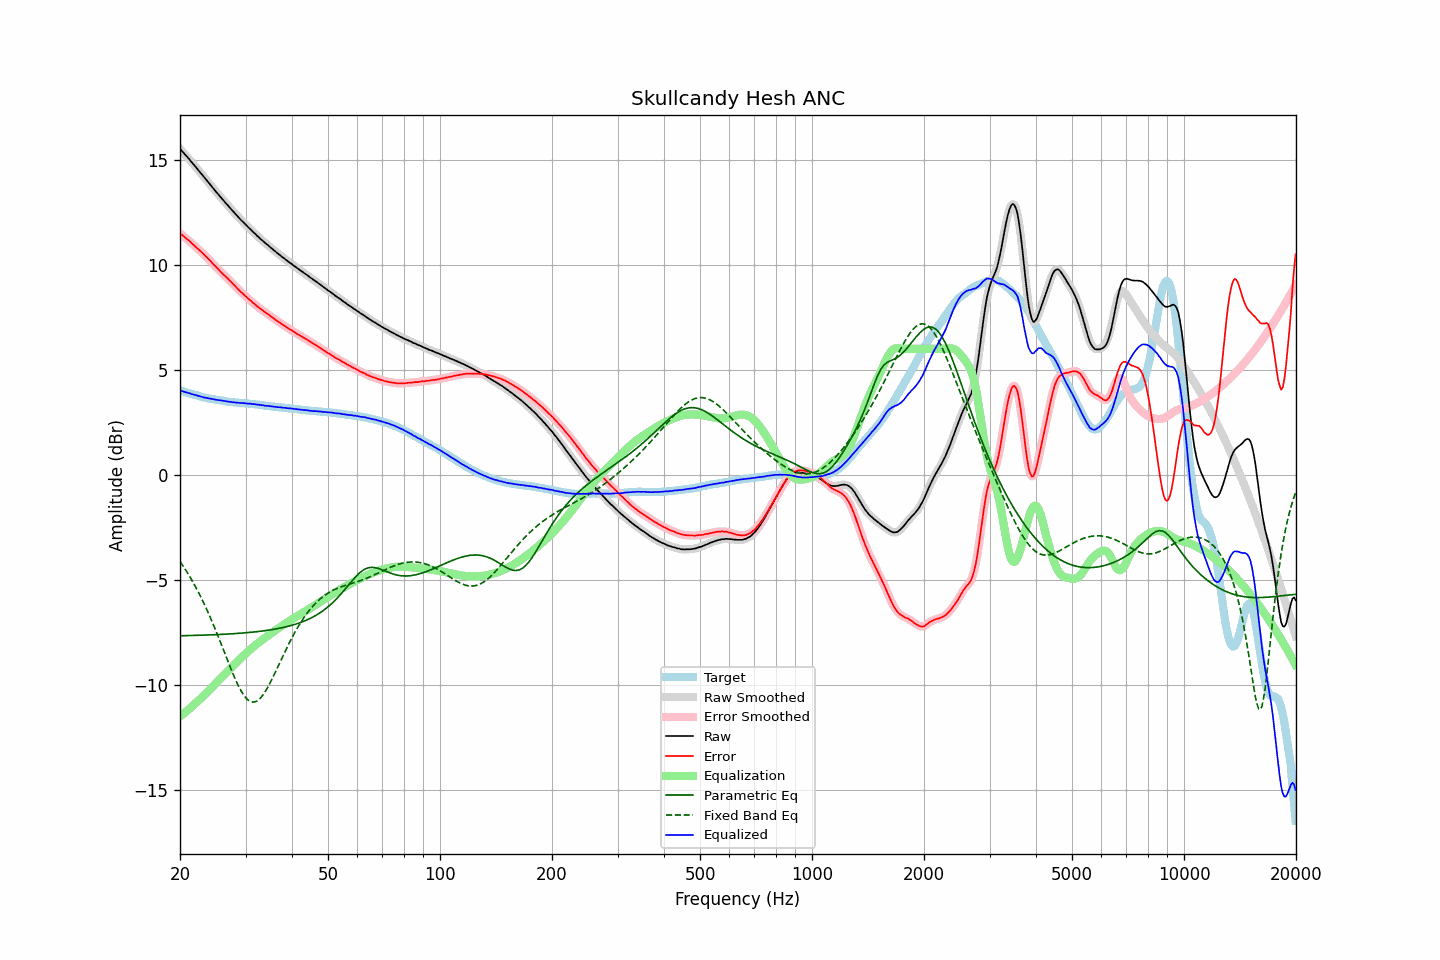

Data behind this chart, as committed beside it:
frequency, raw, error, smoothed, error_smoothed, equalization, parametric_eq, fixed_band_eq, equalized_raw, equalized_smoothed, target
20.00, 15.51, 11.49, 15.52, 11.49, -11.50, -7.65, -4.12, 4.02, 4.02, 4.02
20.20, 15.43, 11.43, 15.43, 11.43, -11.43, -7.65, -4.23, 4.00, 4.00, 4.00
20.40, 15.34, 11.37, 15.34, 11.37, -11.37, -7.65, -4.34, 3.97, 3.97, 3.97
20.61, 15.25, 11.31, 15.26, 11.31, -11.31, -7.64, -4.46, 3.95, 3.95, 3.95
20.81, 15.17, 11.24, 15.17, 11.25, -11.24, -7.64, -4.57, 3.93, 3.93, 3.93
21.02, 15.08, 11.18, 15.09, 11.18, -11.18, -7.64, -4.70, 3.90, 3.91, 3.90
21.23, 15.00, 11.12, 15.00, 11.12, -11.11, -7.64, -4.82, 3.89, 3.88, 3.88
21.44, 14.90, 11.04, 14.91, 11.05, -11.05, -7.64, -4.96, 3.86, 3.86, 3.86
21.66, 14.81, 10.98, 14.81, 10.98, -10.98, -7.63, -5.09, 3.84, 3.84, 3.84
21.87, 14.72, 10.90, 14.72, 10.90, -10.91, -7.63, -5.23, 3.81, 3.81, 3.82
22.09, 14.63, 10.84, 14.63, 10.84, -10.84, -7.63, -5.37, 3.79, 3.79, 3.80
22.31, 14.54, 10.77, 14.54, 10.77, -10.77, -7.63, -5.51, 3.77, 3.77, 3.78
22.54, 14.44, 10.70, 14.45, 10.70, -10.70, -7.63, -5.66, 3.75, 3.75, 3.75
22.76, 14.35, 10.63, 14.35, 10.63, -10.63, -7.62, -5.81, 3.73, 3.73, 3.73
22.99, 14.26, 10.56, 14.26, 10.56, -10.55, -7.62, -5.97, 3.71, 3.71, 3.71
23.22, 14.16, 10.48, 14.17, 10.48, -10.48, -7.62, -6.13, 3.68, 3.69, 3.68
23.45, 14.08, 10.41, 14.08, 10.41, -10.41, -7.62, -6.29, 3.68, 3.67, 3.67
23.69, 13.98, 10.33, 13.99, 10.33, -10.33, -7.61, -6.46, 3.66, 3.66, 3.65
23.92, 13.89, 10.25, 13.89, 10.25, -10.25, -7.61, -6.63, 3.64, 3.64, 3.64
24.16, 13.80, 10.18, 13.80, 10.17, -10.17, -7.61, -6.81, 3.63, 3.63, 3.62
24.40, 13.70, 10.09, 13.70, 10.09, -10.09, -7.60, -6.98, 3.61, 3.61, 3.61
24.65, 13.60, 10.00, 13.61, 10.01, -10.01, -7.60, -7.17, 3.59, 3.60, 3.60
24.89, 13.51, 9.93, 13.51, 9.93, -9.93, -7.60, -7.35, 3.58, 3.58, 3.58
25.14, 13.42, 9.85, 13.42, 9.85, -9.85, -7.59, -7.54, 3.57, 3.57, 3.57
25.39, 13.33, 9.77, 13.33, 9.77, -9.77, -7.59, -7.73, 3.56, 3.56, 3.56
25.65, 13.24, 9.69, 13.24, 9.69, -9.69, -7.59, -7.92, 3.55, 3.55, 3.55
25.91, 13.15, 9.62, 13.15, 9.61, -9.62, -7.58, -8.12, 3.54, 3.53, 3.54
26.16, 13.06, 9.53, 13.06, 9.54, -9.54, -7.58, -8.31, 3.52, 3.52, 3.53
26.43, 12.97, 9.47, 12.98, 9.47, -9.47, -7.58, -8.51, 3.51, 3.51, 3.51
26.69, 12.89, 9.40, 12.89, 9.39, -9.39, -7.57, -8.70, 3.50, 3.50, 3.50
26.96, 12.80, 9.32, 12.80, 9.32, -9.31, -7.57, -8.90, 3.49, 3.49, 3.49
27.23, 12.71, 9.24, 12.71, 9.24, -9.24, -7.56, -9.09, 3.48, 3.48, 3.47
27.50, 12.62, 9.16, 12.63, 9.16, -9.16, -7.56, -9.28, 3.46, 3.47, 3.46
27.77, 12.54, 9.08, 12.54, 9.08, -9.08, -7.55, -9.46, 3.46, 3.46, 3.46
28.05, 12.46, 9.01, 12.46, 9.01, -9.01, -7.55, -9.64, 3.46, 3.45, 3.45
28.33, 12.37, 8.93, 12.38, 8.93, -8.93, -7.54, -9.81, 3.44, 3.45, 3.44
28.62, 12.29, 8.85, 12.29, 8.85, -8.85, -7.54, -9.98, 3.44, 3.44, 3.44
28.90, 12.20, 8.77, 12.21, 8.78, -8.78, -7.53, -10.13, 3.43, 3.43, 3.43
29.19, 12.12, 8.70, 12.13, 8.70, -8.70, -7.53, -10.27, 3.42, 3.42, 3.43
29.48, 12.05, 8.64, 12.05, 8.63, -8.63, -7.52, -10.39, 3.42, 3.42, 3.42
29.78, 11.97, 8.56, 11.97, 8.56, -8.56, -7.51, -10.51, 3.42, 3.41, 3.42
30.08, 11.89, 8.49, 11.89, 8.49, -8.49, -7.51, -10.60, 3.41, 3.41, 3.40
30.38, 11.81, 8.41, 11.82, 8.42, -8.42, -7.50, -10.68, 3.40, 3.40, 3.40
30.68, 11.74, 8.35, 11.74, 8.35, -8.35, -7.49, -10.74, 3.39, 3.39, 3.39
30.99, 11.67, 8.29, 11.67, 8.28, -8.28, -7.49, -10.78, 3.39, 3.38, 3.38
31.30, 11.59, 8.21, 11.60, 8.22, -8.22, -7.48, -10.80, 3.38, 3.38, 3.38
31.61, 11.52, 8.16, 11.52, 8.16, -8.15, -7.47, -10.81, 3.37, 3.37, 3.37
31.93, 11.45, 8.10, 11.45, 8.09, -8.09, -7.46, -10.78, 3.36, 3.36, 3.36
32.24, 11.37, 8.02, 11.38, 8.03, -8.03, -7.45, -10.75, 3.34, 3.35, 3.35
32.57, 11.31, 7.97, 11.31, 7.96, -7.97, -7.44, -10.69, 3.35, 3.34, 3.34
32.89, 11.23, 7.90, 11.24, 7.91, -7.91, -7.44, -10.62, 3.32, 3.33, 3.33
33.22, 11.17, 7.85, 11.17, 7.85, -7.85, -7.43, -10.53, 3.32, 3.32, 3.32
33.55, 11.10, 7.79, 11.10, 7.79, -7.79, -7.42, -10.43, 3.31, 3.31, 3.31
33.89, 11.03, 7.74, 11.04, 7.74, -7.74, -7.41, -10.31, 3.29, 3.30, 3.30
34.23, 10.97, 7.69, 10.97, 7.68, -7.68, -7.39, -10.18, 3.29, 3.29, 3.28
34.57, 10.91, 7.63, 10.91, 7.63, -7.63, -7.38, -10.04, 3.28, 3.28, 3.28
34.92, 10.84, 7.57, 10.85, 7.58, -7.57, -7.37, -9.90, 3.27, 3.27, 3.27
35.27, 10.78, 7.53, 10.78, 7.52, -7.52, -7.36, -9.75, 3.27, 3.26, 3.26
35.62, 10.71, 7.46, 10.72, 7.46, -7.46, -7.35, -9.59, 3.25, 3.25, 3.26
35.97, 10.65, 7.41, 10.65, 7.41, -7.41, -7.33, -9.43, 3.24, 3.24, 3.24
... 635 more rows
